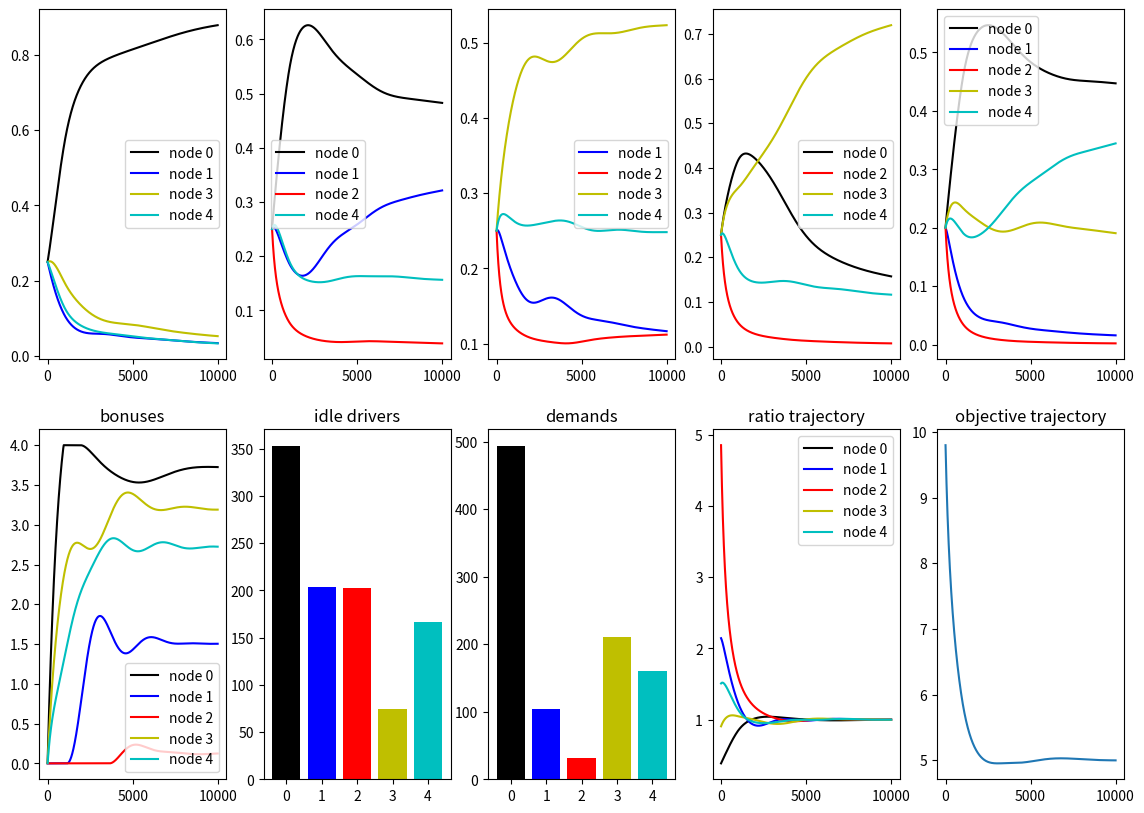

Source code (Python):
""" This file is a single episode test environment for the Hong's algorithm: inducing desired equilibrium using incentive """

import numpy as np
import matplotlib.pyplot as plt



def get_L(policies, adj_matrix, idle_drivers, demands):
    """ This function calculate the L matrix """
    n_node = idle_drivers.shape[0]
    neighbour_list = [np.where(adj_matrix[i]==1)[0] for i in range(n_node)]
    n_neighbour = np.array([neighbour.shape[0] for neighbour in neighbour_list])
    dim_policies = np.sum(n_neighbour)

    # calculate the S matrix
    S = []
    for i in range(n_node):
        tmp = np.zeros([n_node, n_node])
        for j in range(n_node):
            if j in neighbour_list[i]:
                tmp[j, j] += 1
        S.append(tmp)

    L = np.zeros([dim_policies, dim_policies])
    cnt_col = 0
    for i in range(n_node):
        cnt_row = 0
        for j in range(n_node):
            sub_mat = (1+(i==j)) * idle_drivers[j] * S[j][neighbour_list[j]][:, neighbour_list[i]]
            L[cnt_row:cnt_row+n_neighbour[j], cnt_col:cnt_col+n_neighbour[i]] = sub_mat
            cnt_row += n_neighbour[j]
        for idx, neighbour_node in enumerate(neighbour_list[i]):
            L[:, cnt_col+idx:cnt_col+idx+1] /= demands[neighbour_node]            
        cnt_col += n_neighbour[i]

    # Entropy would change the diagonal of L
    L += np.diag(1/np.concatenate(policies))
    return -L

def plot_traj(adj_mat, policies_traj, ratio_traj, bonuses_traj, obj_traj):
    n_node = adj_mat.shape[0]
    neighbour_list = [np.where(adj_matrix[i]==1)[0] for i in range(n_node)]

    # Plot the simulation
    plt.figure(figsize=[14,10])
    nodes_color = ['k', 'b', 'r', 'y', 'c']   # color of lines
    cnt = 0
    for i in range(n_node):     # Plot the policies trajectory
        plt.subplot(251+i)
        for neighbour in neighbour_list[i]:
            plt.plot(np.arange(T*T_inner), policies_traj[cnt, :], color=nodes_color[neighbour], label='node {}'.format(neighbour))
            cnt += 1
        plt.legend()

    ax=plt.subplot(256)
    ax.set_title("bonuses")
    for i in range(n_node):     # Plot bonuses trajectory
        plt.plot(np.arange(T), bonuses_traj[i, :], color=nodes_color[i], label='node {}'.format(i))
    plt.legend()

    ax = plt.subplot(257)
    ax.set_title("idle drivers")
    plt.bar(np.arange(n_node), idle_drivers, color=nodes_color)
    plt.xticks(np.arange(n_node), [str(i) for i in range(n_node)])

    ax = plt.subplot(258)
    ax.set_title("demands")
    plt.bar(np.arange(n_node), demands, color=nodes_color)
    plt.xticks(np.arange(n_node), [str(i) for i in range(n_node)])

    ax = plt.subplot(259)
    ax.set_title("ratio trajectory")
    for i in range(n_node):
        plt.plot(np.arange(T*T_inner), ratio_traj[i,:], color=nodes_color[i], label="node {}".format(i))
    plt.legend()

    ax = plt.subplot(2,5,10)
    ax.set_title("objective trajectory")
    plt.plot(np.arange(T), obj_traj[:])

    plt.show()

def simulate(MIN_BONUS, MAX_BONUS, demands, idle_drivers, adj_matrix, time_mat, T, T_inner, lr_alpha, lr_beta, policy_type):
    # Environment settings: demands and idle drivers at each nodes. 
    n_node = demands.shape[0]
    neighbour_list = [np.where(adj_matrix[i]==1)[0] for i in range(n_node)]
    n_neighbour = np.array([neighbour.shape[0] for neighbour in neighbour_list])

    # initialize the policies of agents and bonuses
    policies = [np.ones(n_neighbour[i])*(1/n_neighbour[i]) for i in range(n_node)]
    dim_policies = np.sum([len(neighbour) for neighbour in neighbour_list])
    bonuses = np.zeros(n_node)

    # sensitivity related constant
    A = np.zeros([n_node, dim_policies])    # constraint matrix: only constraint that policies sums are 1
    cnt = 0
    for i in range(n_node):
        A[i, cnt:cnt+n_neighbour[i]] = np.ones(n_neighbour[i])
        cnt += n_neighbour[i]
    nabla_y_F = np.concatenate([np.eye(n_node)[neighbour_list[i]].T for i in range(n_node)], axis=1)
    
    # Simulation loop
    policies_traj = np.zeros([dim_policies, T*T_inner])
    ratio_traj = np.zeros([n_node, T*T_inner])
    bonuses_traj = np.zeros([n_node, T])
    obj_traj = np.zeros(T)
    for t in range(T):
        # Inner loop: agnets update their policies
        for inner_t in range(T_inner):
            # Calculate the payoff
            factor = {"idle": 1, "time": 0.5, "bonuses": 0.25, 'entropy': 0.2}

            # Calculate the idle_cost
            n_node = adj_matrix.shape[0]
            neighbour_list = [np.where(adj_matrix[i]==1)[0] for i in range(n_node)]
            result = np.zeros([n_node, n_node])
            for i in range(n_node):
                result[i][neighbour_list[i]] += idle_drivers[i] * policies[i]
            result = np.sum(result, axis=0)
            idle_cost = result / demands
            idle_stack = np.vstack([idle_cost]*n_node)

            # Calculate the travelling cost
            time_cost = np.zeros([n_node, n_node])
            for i in range(n_node):
                time_cost[i] = (time_mat[i]-np.min(time_mat[i])) / (np.max(time_mat[i])-np.min(time_mat[i]))
            
            # calculate the bonuses
            bonuses_stack = np.vstack([bonuses]*n_node)

            # calculate the entropy cost
            entropy_cost = np.zeros([n_node, n_node])
            for i in range(n_node):
                entropy_cost[i][neighbour_list[i]] = np.log(policies[i])

            # calculate the 
            payoff = -factor["idle"] * idle_stack -factor['time'] * time_cost + factor["bonuses"] * bonuses_stack - factor['entropy'] * entropy_cost
            ratio_traj[:, t*T_inner+inner_t] = idle_cost
            
            # Update lower-level agents policies 
            for i in range(n_node):
                normalizetion_factor = np.sum(  policies[i] * np.exp(lr_alpha*payoff[i][neighbour_list[i]])  )
                policies[i] = policies[i] * np.exp(lr_alpha*payoff[i][neighbour_list[i]]) / normalizetion_factor
            policies_traj[:, t*T_inner+inner_t] = np.concatenate([p for p in policies])

        # Outer loop: upper-level agent update
        if policy_type == 'grad':
            L = get_L(policies, adj_matrix, idle_drivers, demands)
            M = L-L@A.T@ np.linalg.inv(A@L@A.T) @ A@L
            nabla_y_x = (-M @ nabla_y_F.T).T
            update_term = np.zeros(n_node)
            
            index = np.zeros(n_node).astype(int)
            cnt = 0
            for i in range(n_node):
                index[i] = int(cnt)
                cnt += n_neighbour[i] 

            cars = np.zeros([n_node])
            for i in range(n_node):
                cars[neighbour_list[i]] += idle_drivers[i] * policies[i]
            cars_distribution = cars / np.sum(cars)
            demands_distribution = demands / np.sum(demands)

            # demands distribution lies in the front in the KL divergence between drivers and demands
            for i in range(n_node):
                for j in neighbour_list[i]:
                    idx = np.where(i==neighbour_list[j])[0][0]
                    update_term += ( np.log(cars_distribution[i]) + 1 -np.log(demands_distribution[i]) ) * cars_distribution[j] * nabla_y_x[:, index[j]+idx]

            ## LEGACY!!! when the optimization criterion is the sum of cars_distribution
            # for i in range(n_node):
            #     for node in neighbour_list[i]:
            #         idx = np.where(i==neighbour_list[node])[0][0]
            #         update_term += (idle_drivers[node] * nabla_y_x[:, index[node]+idx]) / demands[i]

            bonuses -= lr_beta * update_term
            bonuses = np.maximum(MIN_BONUS, bonuses)
            bonuses = np.minimum(MAX_BONUS, bonuses)
        elif policy_type == 'null':
            bonuses = np.zeros(5)
        # elif policy_type == 'heuristic':
        #     bonuses = (np.max(idle_cost) - idle_cost) / (np.max(idle_cost) - np.min(idle_cost)) * (MAX_BONUS - MIN_BONUS) + MIN_BONUS
        else:
            raise RuntimeError("The bonus_policy_type parameter {} does not correspond to any existing methods, please rechek.".format(policy_type))
        
        bonuses_traj[:, t] = bonuses
        obj_traj[t] = np.sum(idle_cost)
    return policies_traj, ratio_traj, bonuses_traj, obj_traj


if __name__ == "__main__":
    # Environment settings
    # demands = np.array([200,110,130,340,250])
    # idle_drivers = np.array([271,257,280,285,137])

    np.random.seed(15)
    demands = np.random.random(5)
    demands = demands / np.sum(demands) * 1000
    idle_drivers = np.random.random(5)
    idle_drivers = idle_drivers / np.sum(idle_drivers) * 1000

    adj_matrix = np.array([[1, 1, 0, 1, 1],
                           [1, 1, 1, 0, 1],
                           [0, 1, 1, 1, 1],
                           [1, 0, 1, 1, 1],
                           [1, 1, 1, 1, 1]])    # if i -> j is fessible, then adj_mat_{i,j} = 1
    time_mat = np.random.random([5,5]) * 1000 * (adj_matrix - np.eye(5))

    # Hyper-parameters settings
    MIN_BONUS = 0
    MAX_BONUS = 4
    lr_alpha = 0.001 # learning rate for lower-level agents
    lr_beta =  1e-3    # learning rate for upper-level agent
    T = 10000        # Total simulation step
    T_inner = 1    # Lower-level agents update T_inner times, the upper agent would update once. 

    policy_type = ['grad', 'null']
    policy = 'grad'
    policies_traj, ratio_traj, bonuses_traj, obj_traj = simulate(MIN_BONUS, MAX_BONUS, demands, idle_drivers, 
                                                                 adj_matrix, time_mat, T, T_inner, lr_alpha, lr_beta, policy_type=policy)

    plot_traj(adj_matrix, policies_traj, ratio_traj, bonuses_traj, obj_traj)